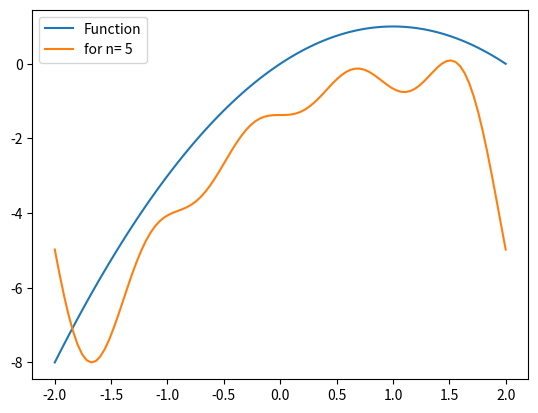

Python code for this plot:
# -*- coding: utf-8 -*-
"""
Created on Sat Apr 24 11:42:54 2021

@author: smaya
"""
'''
Smayan GUpta
19/17067
Section A
Semester 4
'''
import sympy as sp
import numpy as np
import matplotlib.pyplot as plt


def f(c,i,x):
    if (i==0) and (c==0):
        return x*(2-x)
    if c==1:
        return f(0,0,x)*sp.cos((i*np.pi*x)/l)
    if c==2:
        return f(0,0,x)*sp.sin((i*np.pi*x)/l)

#limits
l=2
    
n=5
x=sp.Symbol('x')
a0= (1/l)*sp.integrate(f(0,0,x),(x,-l,l))
#print(a0)
a=[]
b=[]
#sum=a0
for i in range(1,n):
        an=(1/l)*sp.integrate(f(1,i,x),(x,-l,l)).evalf()
        a.append(an)
        bn=(1/l)*sp.integrate(f(2,i,x),(x,-l,l)).evalf()
        b.append(bn)
        #sum+=an*sp.cos((i*np.pi*x)/l) + bn*sp.sin((i*np.pi*x)/l)
def sum(x):
    sum1=a0
    for i in range(1,n):
        sum1+=a[i-1]*sp.cos((i*np.pi*x)/l) + b[i-1]*sp.sin((i*np.pi*x)/l)
    return sum1
#print(sum(x))
#print(a)
#print(b)

X=np.linspace(-2,2,100)
plt.plot(X,f(0,0,X),label="Function")
f=[]
for i in X:
    f.append(sum(i))
    
plt.plot(X,f,label="for n= "+str(n))
plt.legend()
plt.show()
